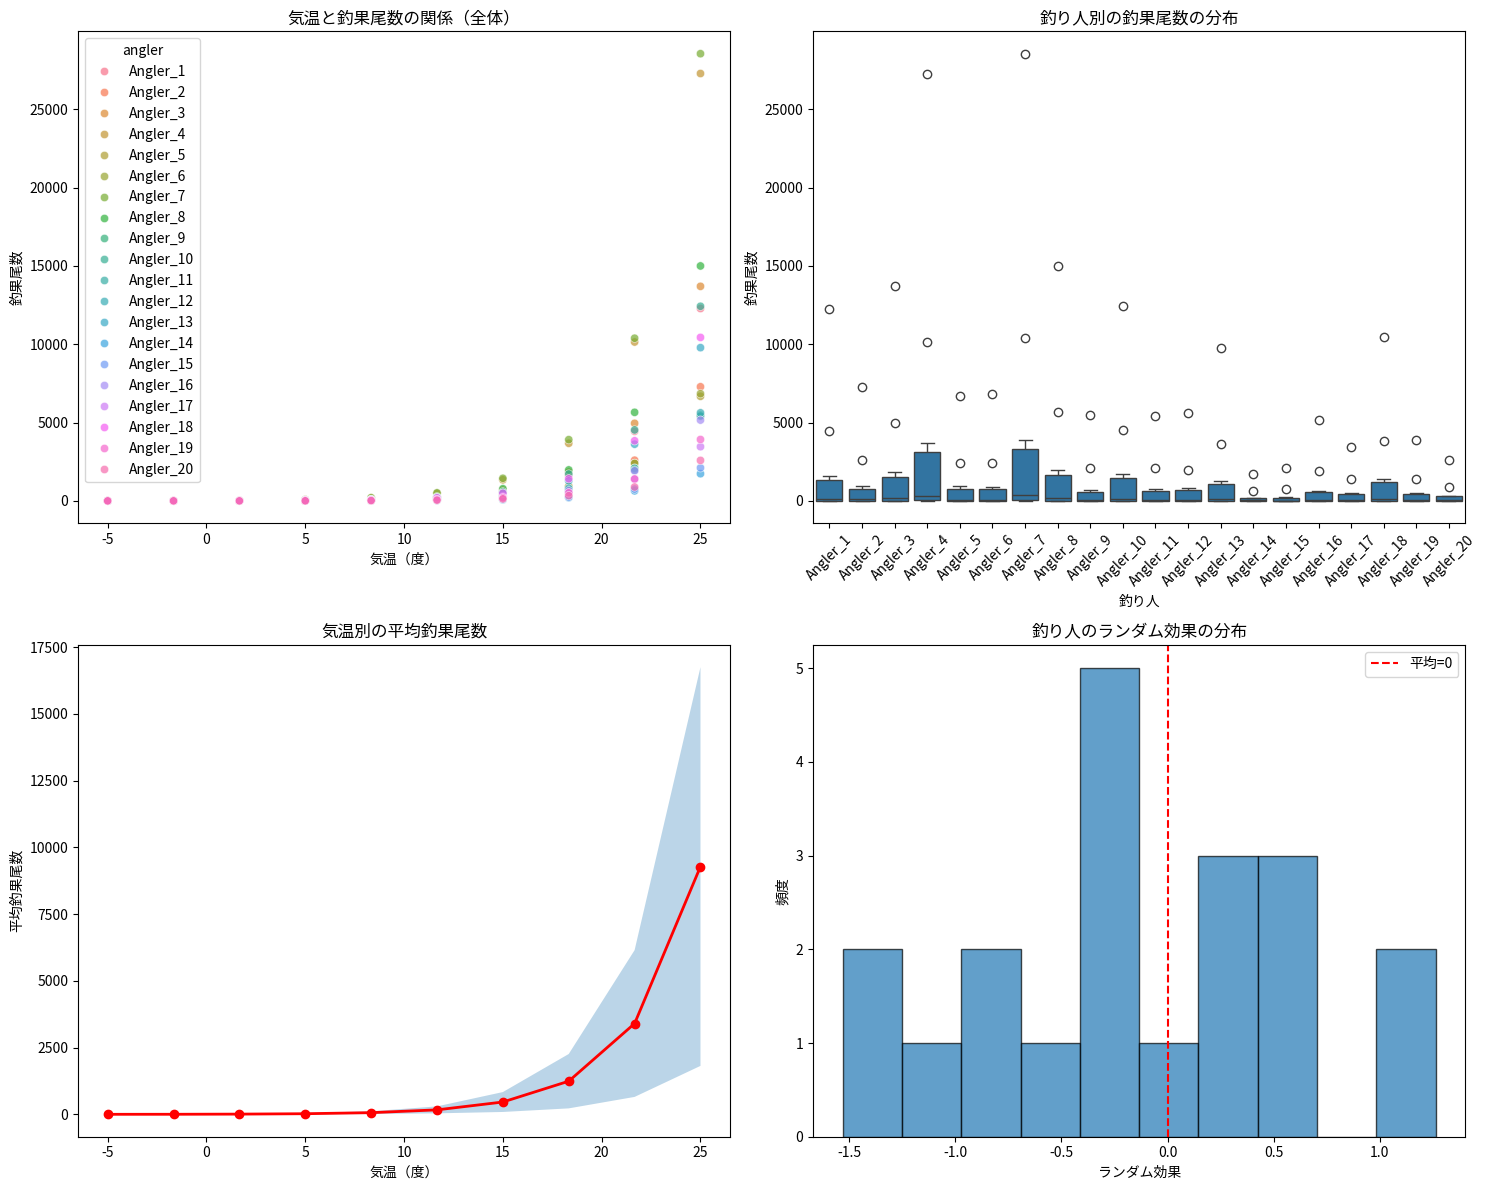

Reproduce this figure in Python.
#!/usr/bin/env python3
"""
釣果尾数のGLMM例 - 気温（固定効果）と釣りの腕前（ランダム効果）

このファイルでは、釣果尾数が気温に依存し、釣りの腕前によって個人差がある
ポアソン分布に従うGLMMの例を詳しく説明します。
"""

import numpy as np
import pandas as pd
import matplotlib.pyplot as plt
import seaborn as sns
from scipy import stats
import warnings
warnings.filterwarnings('ignore')

class FishingGLMMExample:
    """
    釣果尾数のGLMM例を詳しく説明するクラス
    """
    
    def __init__(self):
        self.data = None
        self.true_params = {}
        
    def create_fishing_data(self, n_anglers=20, n_trips=10):
        """
        釣果尾数のサンプルデータを作成
        
        Parameters:
        -----------
        n_anglers : int
            釣り人の数
        n_trips : int
            各釣り人の釣行回数
        """
        np.random.seed(42)
        
        # 真のパラメータ（後で手計算で確認するため）
        self.true_params = {
            'beta_0': 1.5,      # 切片（固定効果）
            'beta_1': 0.3,      # 気温の係数（固定効果）
            'sigma_b': 0.8      # ランダム効果の標準偏差
        }
        
        # 釣り人固有の効果（ランダム効果）
        # b_i ~ N(0, σ²_b) ここで σ²_b = 0.8² = 0.64
        angler_effects = np.random.normal(0, self.true_params['sigma_b'], n_anglers)
        
        # 気温の範囲（-5度から25度）
        temp_range = np.linspace(-5, 25, n_trips)
        
        data_list = []
        
        for i in range(n_anglers):
            for j, temp in enumerate(temp_range):
                # 線形予測子（対数スケール）
                # η_ij = β₀ + β₁ × temp_ij + b_i
                linear_predictor = (self.true_params['beta_0'] + 
                                  self.true_params['beta_1'] * temp + 
                                  angler_effects[i])
                
                # 期待値（指数関数で変換）
                # λ_ij = exp(η_ij) = exp(β₀ + β₁ × temp_ij + b_i)
                lambda_param = np.exp(linear_predictor)
                
                # ポアソン分布からのサンプリング
                # y_ij ~ Poisson(λ_ij)
                catch_count = np.random.poisson(lambda_param)
                
                data_list.append({
                    'angler_id': i,
                    'angler': f'Angler_{i+1}',
                    'trip': j + 1,
                    'temperature': temp,
                    'catch_count': catch_count,
                    'lambda_param': lambda_param,
                    'linear_predictor': linear_predictor,
                    'angler_effect': angler_effects[i]
                })
        
        self.data = pd.DataFrame(data_list)
        return self.data
    
    def explain_glmm_structure(self):
        """
        GLMMの構造を詳しく説明
        """
        print("=== 釣果尾数のGLMMの構造 ===")
        print("\n1. モデルの数式:")
        print("   y_ij ~ Poisson(λ_ij)")
        print("   log(λ_ij) = β₀ + β₁ × temp_ij + b_i")
        print("   b_i ~ N(0, σ²_b)")
        
        print("\n2. パラメータの意味:")
        print("   - y_ij: 釣り人iのj回目の釣行での釣果尾数")
        print("   - temp_ij: 釣り人iのj回目の釣行での気温")
        print("   - β₀: 切片（固定効果）")
        print("   - β₁: 気温の係数（固定効果）")
        print("   - b_i: 釣り人iのランダム効果（釣りの腕前など）")
        print("   - σ²_b: ランダム効果の分散")
        
        print("\n3. 真のパラメータ値:")
        print(f"   - β₀ = {self.true_params['beta_0']}")
        print(f"   - β₁ = {self.true_params['beta_1']}")
        print(f"   - σ_b = {self.true_params['sigma_b']}")
        print(f"   - σ²_b = {self.true_params['sigma_b']**2:.3f}")
    
    def demonstrate_hand_calculation(self):
        """
        手計算で考え方を追う
        """
        print("\n=== 手計算による考え方の過程 ===")
        
        if self.data is None:
            print("データが生成されていません。create_fishing_data()を先に実行してください。")
            return
        
        # 特定の釣り人と釣行を選んで計算例を示す
        example_data = self.data[(self.data['angler_id'] == 0) & (self.data['trip'] == 1)].iloc[0]
        
        print(f"\n1. 具体例（Angler_1の1回目の釣行）:")
        print(f"   気温: {example_data['temperature']:.1f}度")
        print(f"   釣り人のランダム効果: {example_data['angler_effect']:.3f}")
        
        print(f"\n2. 線形予測子の計算:")
        print(f"   η = β₀ + β₁ × temp + b_i")
        print(f"   η = {self.true_params['beta_0']} + {self.true_params['beta_1']} × {example_data['temperature']:.1f} + {example_data['angler_effect']:.3f}")
        
        linear_pred = self.true_params['beta_0'] + self.true_params['beta_1'] * example_data['temperature'] + example_data['angler_effect']
        print(f"   η = {linear_pred:.3f}")
        
        print(f"\n3. 期待値の計算:")
        print(f"   λ = exp(η) = exp({linear_pred:.3f})")
        lambda_val = np.exp(linear_pred)
        print(f"   λ = {lambda_val:.3f}")
        
        print(f"\n4. 実際の釣果尾数:")
        print(f"   y ~ Poisson({lambda_val:.3f})")
        print(f"   実際の値: {example_data['catch_count']}")
        
        print(f"\n5. 他の釣り人との比較:")
        print("   同じ気温でも、釣り人の腕前（ランダム効果）によって期待値が変わる")
        
        # 同じ気温での異なる釣り人の比較
        same_temp_data = self.data[self.data['temperature'] == example_data['temperature']].head(5)
        
        print(f"\n   気温{example_data['temperature']:.1f}度での各釣り人の期待値:")
        for _, row in same_temp_data.iterrows():
            angler_lambda = np.exp(row['linear_predictor'])
            print(f"   Angler_{row['angler_id']+1}: λ = {angler_lambda:.3f} (b_i = {row['angler_effect']:.3f})")
    
    def show_parameter_interpretation(self):
        """
        パラメータの解釈を説明
        """
        print("\n=== パラメータの解釈 ===")
        
        print("\n1. 固定効果の解釈:")
        print(f"   - β₀ = {self.true_params['beta_0']}: 気温0度での平均釣果尾数の対数")
        print(f"   - β₁ = {self.true_params['beta_1']}: 気温が1度上がると、釣果尾数が{np.exp(self.true_params['beta_1']):.2f}倍になる")
        
        print(f"\n2. ランダム効果の解釈:")
        print(f"   - σ_b = {self.true_params['sigma_b']}: 釣り人の腕前による変動の大きさ")
        print(f"   - 95%の釣り人は、平均から±{1.96 * self.true_params['sigma_b']:.2f}の範囲内")
        
        print(f"\n3. 具体例での解釈:")
        temp_effect = np.exp(self.true_params['beta_1'])
        print(f"   - 気温が5度から10度に上がると、釣果尾数は{temp_effect**5:.2f}倍になる")
        print(f"   - 気温が10度から15度に上がると、釣果尾数は{temp_effect**5:.2f}倍になる")
    
    def demonstrate_likelihood_calculation(self):
        """
        尤度計算の過程を説明
        """
        print("\n=== 尤度計算の過程 ===")
        
        if self.data is None:
            print("データが生成されていません。")
            return
        
        # 特定の釣り人のデータを選ぶ
        angler_data = self.data[self.data['angler_id'] == 0]
        
        print(f"\n1. Angler_1のデータ:")
        print(f"   釣行回数: {len(angler_data)}")
        print(f"   釣果尾数: {angler_data['catch_count'].tolist()}")
        
        print(f"\n2. 条件付き尤度（ランダム効果b₁が与えられた場合）:")
        print("   f(y₁|b₁) = ∏ᵢ Poisson(y₁ᵢ|λ₁ᵢ)")
        print("   ここで λ₁ᵢ = exp(β₀ + β₁ × temp₁ᵢ + b₁)")
        
        # 条件付き尤度の計算
        conditional_likelihood = 1.0
        for _, row in angler_data.iterrows():
            lambda_val = np.exp(row['linear_predictor'])
            y_val = row['catch_count']
            poisson_prob = stats.poisson.pmf(y_val, lambda_val)
            conditional_likelihood *= poisson_prob
            print(f"   - 釣行{row['trip']}: y = {y_val}, λ = {lambda_val:.3f}, P(y|λ) = {poisson_prob:.6f}")
        
        print(f"\n   条件付き尤度: {conditional_likelihood:.2e}")
        
        print(f"\n3. ランダム効果の事前分布:")
        print(f"   f(b₁) = N(b₁|0, {self.true_params['sigma_b']**2:.3f})")
        
        angler_effect = angler_data.iloc[0]['angler_effect']
        prior_prob = stats.norm.pdf(angler_effect, 0, self.true_params['sigma_b'])
        print(f"   b₁ = {angler_effect:.3f}での確率密度: {prior_prob:.3f}")
        
        print(f"\n4. 完全な尤度:")
        print("   f(y₁, b₁) = f(y₁|b₁) × f(b₁)")
        complete_likelihood = conditional_likelihood * prior_prob
        print(f"   完全な尤度: {complete_likelihood:.2e}")
        
        print(f"\n5. 全データの尤度:")
        print("   f(y, b) = ∏ᵢ f(yᵢ|bᵢ) × f(bᵢ)")
        print("   この積分を最大化することでパラメータを推定")
    
    def show_data_visualization(self):
        """
        データの可視化
        """
        if self.data is None:
            print("データが生成されていません。")
            return
        
        fig, axes = plt.subplots(2, 2, figsize=(15, 12))
        
        # 1. 気温と釣果尾数の関係（全体）
        sns.scatterplot(data=self.data, x='temperature', y='catch_count', 
                       hue='angler', alpha=0.7, ax=axes[0,0])
        axes[0,0].set_title('気温と釣果尾数の関係（全体）')
        axes[0,0].set_xlabel('気温（度）')
        axes[0,0].set_ylabel('釣果尾数')
        
        # 2. 釣り人別の釣果尾数の分布
        sns.boxplot(data=self.data, x='angler', y='catch_count', ax=axes[0,1])
        axes[0,1].set_title('釣り人別の釣果尾数の分布')
        axes[0,1].set_xlabel('釣り人')
        axes[0,1].set_ylabel('釣果尾数')
        axes[0,1].tick_params(axis='x', rotation=45)
        
        # 3. 気温別の平均釣果尾数
        temp_means = self.data.groupby('temperature')['catch_count'].agg(['mean', 'std']).reset_index()
        axes[1,0].plot(temp_means['temperature'], temp_means['mean'], 'ro-', linewidth=2)
        axes[1,0].fill_between(temp_means['temperature'], 
                              temp_means['mean'] - temp_means['std'],
                              temp_means['mean'] + temp_means['std'], 
                              alpha=0.3)
        axes[1,0].set_title('気温別の平均釣果尾数')
        axes[1,0].set_xlabel('気温（度）')
        axes[1,0].set_ylabel('平均釣果尾数')
        
        # 4. ランダム効果の分布
        angler_effects = self.data.groupby('angler_id')['angler_effect'].first()
        axes[1,1].hist(angler_effects, bins=10, alpha=0.7, edgecolor='black')
        axes[1,1].axvline(0, color='red', linestyle='--', label='平均=0')
        axes[1,1].set_title('釣り人のランダム効果の分布')
        axes[1,1].set_xlabel('ランダム効果')
        axes[1,1].set_ylabel('頻度')
        axes[1,1].legend()
        
        plt.tight_layout()
        plt.show()
    
    def demonstrate_model_comparison(self):
        """
        モデルの比較を説明
        """
        print("\n=== モデルの比較 ===")
        
        print("\n1. 単純なポアソン回帰（ランダム効果なし）:")
        print("   log(λ_ij) = β₀ + β₁ × temp_ij")
        print("   問題: 釣り人内の相関を無視")
        
        print("\n2. GLMM（ランダム効果あり）:")
        print("   log(λ_ij) = β₀ + β₁ × temp_ij + b_i")
        print("   利点: 釣り人内の相関を適切にモデリング")
        
        print("\n3. 分散成分の分解:")
        print("   - 固定効果による変動: 気温の影響")
        print("   - ランダム効果による変動: 釣り人の腕前の違い")
        print("   - 残差変動: その他の要因")
        
        print("\n4. モデル選択の基準:")
        print("   - AIC: モデルの複雑さと適合度のバランス")
        print("   - BIC: サンプルサイズを考慮した選択")
        print("   - 残差分析: モデルの妥当性の確認")

def main():
    """
    メイン関数
    """
    print("釣果尾数のGLMM例 - 気温（固定効果）と釣りの腕前（ランダム効果）")
    print("=" * 70)
    
    # 例のインスタンスを作成
    example = FishingGLMMExample()
    
    # サンプルデータの作成
    print("\n1. サンプルデータの作成...")
    data = example.create_fishing_data()
    print("データ作成完了！")
    
    # GLMMの構造説明
    print("\n2. GLMMの構造説明...")
    example.explain_glmm_structure()
    
    # 手計算による説明
    print("\n3. 手計算による説明...")
    example.demonstrate_hand_calculation()
    
    # パラメータの解釈
    print("\n4. パラメータの解釈...")
    example.show_parameter_interpretation()
    
    # 尤度計算の過程
    print("\n5. 尤度計算の過程...")
    example.demonstrate_likelihood_calculation()
    
    # データの可視化
    print("\n6. データの可視化...")
    example.show_data_visualization()
    
    # モデルの比較
    print("\n7. モデルの比較...")
    example.demonstrate_model_comparison()
    
    print("\n" + "=" * 70)
    print("説明完了！")
    print("釣果尾数のGLMMについて理解が深まりましたか？")

if __name__ == "__main__":
    main()